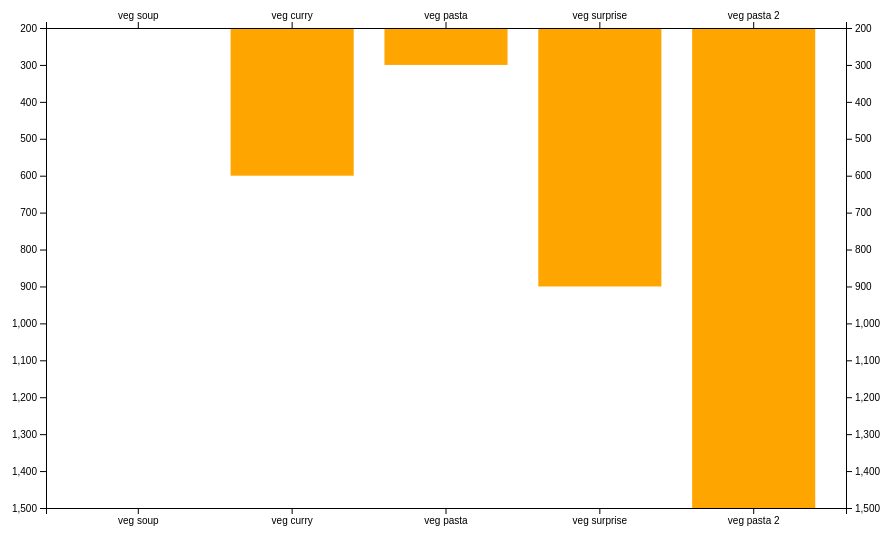
D3 v5 page, settled after 360 driven frames (6 s of simulated time); the page loaded 1 data file(s).


    const svgWidth = 900;
    const svgHeight = 600;
    const margin = { top: 20, right: 50, bottom: 100, left: 50 };
    const graphWidth = svgWidth - margin.left - margin.right;
    const graphHeight = svgHeight - margin.top - margin.bottom;


    const canvas = d3.select('.canvas');
    const svg = canvas.append('svg')
        .attr('width', svgWidth)
        .attr('height', svgHeight)
    ;
    const graph = svg.append('g')
        .attr('width', graphWidth)
        .attr('height', graphHeight)
        .attr('transform', `translate(${margin.left}, ${margin.top})`)
    ;
    const selectedRects = graph.selectAll('rect');

    d3.json('menu.json').then(data => {
        const rects = selectedRects.data(data);

        const y = d3.scaleLinear()
            // .domain([ 0, 1000 ])
            // .domain([ d3.min(data, v => v.orders), d3.max(data, v => v.orders) ])
            // .domain(d3.extent(data.map(v => v.orders)))
            .domain(d3.extent(data, v => v.orders))
            .range([ 0, graphHeight ])
        ;
        const x = d3.scaleBand()
            .domain(data.map(v => v.name))
            .range([0, graphWidth])
            .paddingInner(0.2)
            .paddingOuter(0.2)
        ;

        rects
            .attr('x', (d, i) => x(d.name))
            .attr('width', x.bandwidth)
            .attr('height', d => y(d.orders))
            .attr('fill', 'orange')
        ;

        rects.enter()
            .append('rect')
            .attr('x', (d, i) => x(d.name))
            .attr('width', x.bandwidth)
            .attr('height', d => y(d.orders))
            .attr('fill', 'orange')
        ;

        const xAxisGroup = graph.append('g').attr('transform', `translate(0, ${graphHeight})`);
        const yAxisGroup = graph.append('g');
        const x2AxisGroup = graph.append('g');
        const y2AxisGroup = graph.append('g').attr('transform', `translate(${graphWidth}, 0)`);

        const xAxis = d3.axisBottom(x);
        const yAxis = d3.axisLeft(y);
        const x2Axis = d3.axisTop(x);
        const y2Axis = d3.axisRight(y);

        xAxisGroup.call(xAxis);
        yAxisGroup.call(yAxis);
        x2AxisGroup.call(x2Axis);
        y2AxisGroup.call(y2Axis);
    });



### data: menu.json
[
 {
  "name": "veg soup",
  "orders": 200
 },
 {
  "name": "veg curry",
  "orders": 600
 },
 {
  "name": "veg pasta",
  "orders": 300
 },
 {
  "name": "veg surprise",
  "orders": 900
 },
 {
  "name": "veg pasta 2",
  "orders": 1500
 }
]